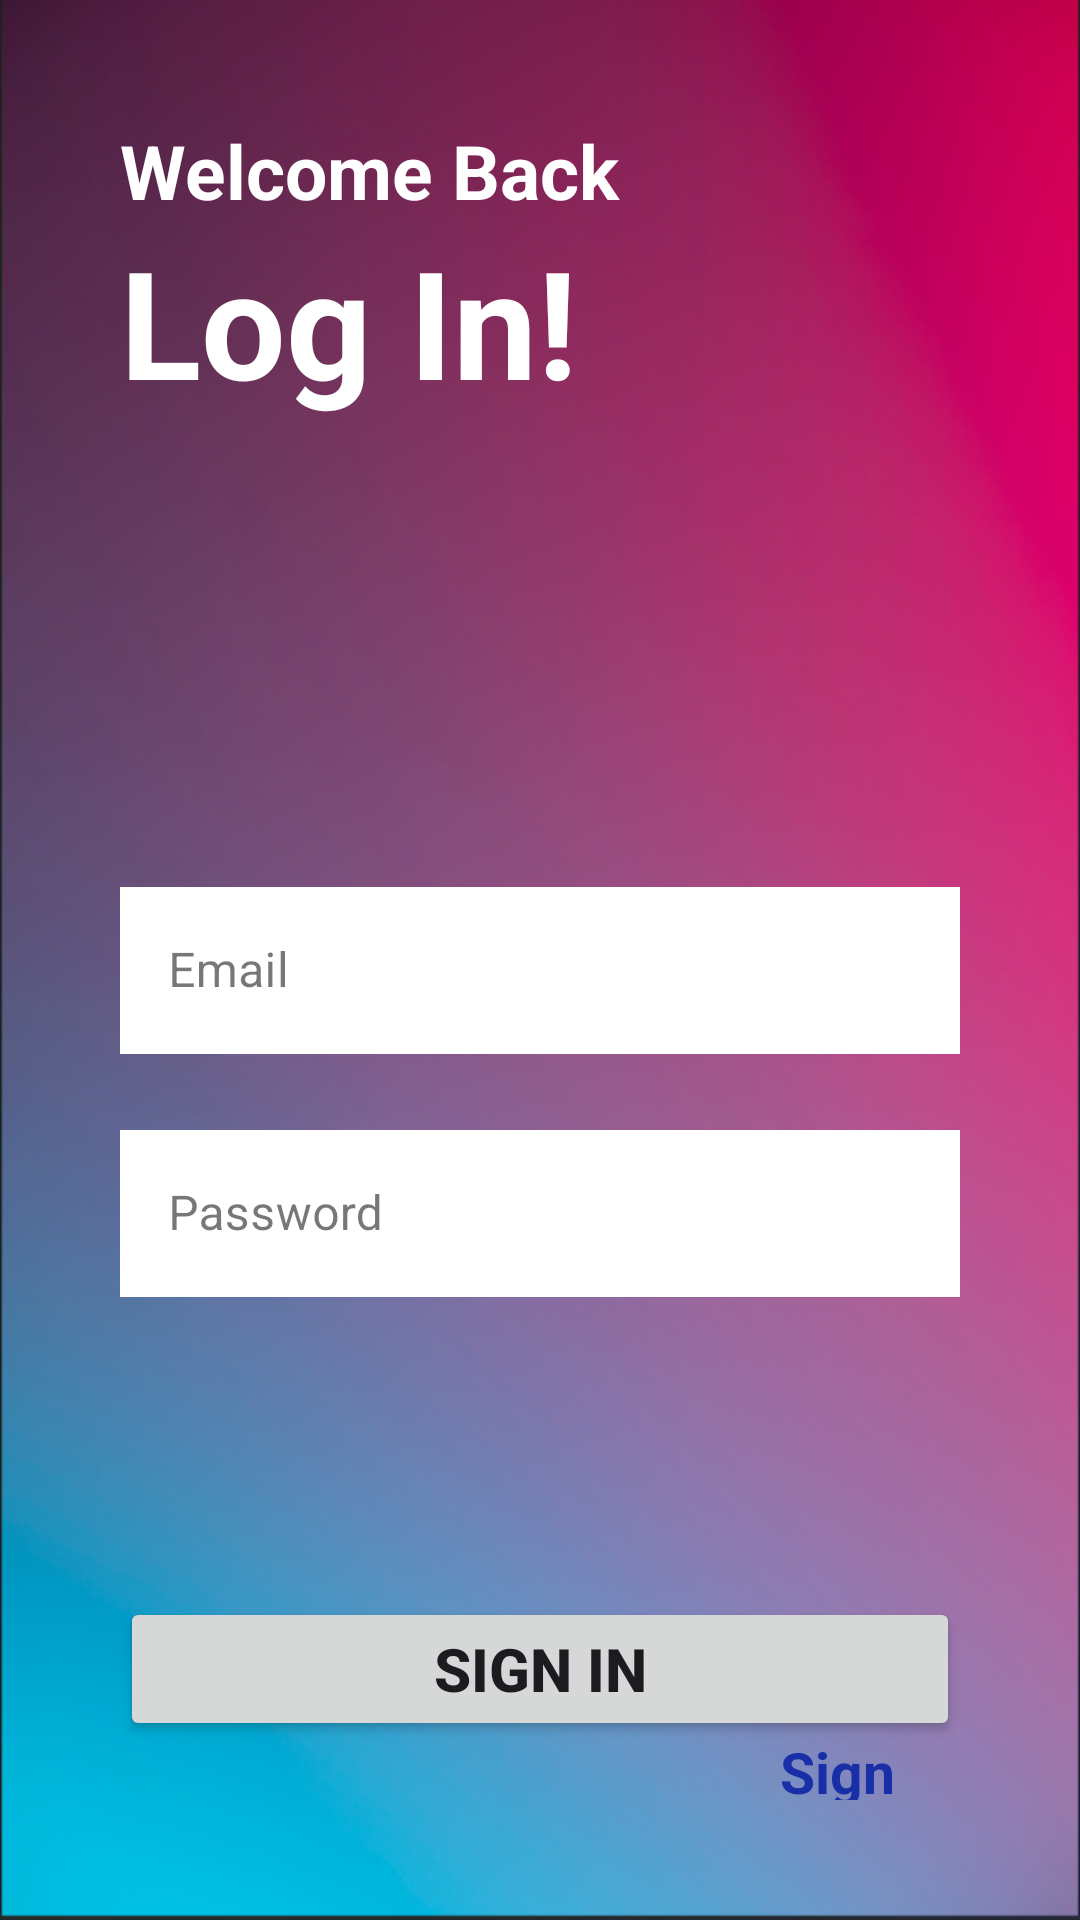

Reconstruct the res/layout file that produces this screen, plus the resources it refers to.
<!-- AndroidManifest.xml: application theme Theme.Gfg_hack -->
<!-- res/layout/activity_register_page.xml -->
<?xml version="1.0" encoding="utf-8"?>
<LinearLayout xmlns:android="http://schemas.android.com/apk/res/android"
    xmlns:app="http://schemas.android.com/apk/res-auto"
    xmlns:tools="http://schemas.android.com/tools"
    android:layout_width="match_parent"
    android:layout_height="match_parent"
    android:background="@drawable/bg"
    android:orientation="vertical"
    android:padding="40dp"
    tools:context=".MainActivity">

    <TextView
        android:layout_width="match_parent"
        android:layout_height="wrap_content"
        android:text="Welcome Back"
        android:textColor="@color/white"
        android:textSize="25sp"
        android:textStyle="bold" />

    <TextView
        android:layout_width="match_parent"
        android:layout_height="wrap_content"
        android:text="Log In!"
        android:textColor="@color/white"
        android:textSize="50dp"
        android:textStyle="bold" />

    <com.google.android.material.textfield.TextInputLayout
        style="@style/Widget.MaterialComponents.TextInputLayout.OutlinedBox"
        android:layout_width="match_parent"
        android:layout_height="wrap_content"
        app:boxCornerRadiusBottomEnd="40dp"
        app:boxCornerRadiusTopEnd="40dp"
        app:boxCornerRadiusTopStart="40dp"
        app:boxCornerRadiusBottomStart="40dp"
        android:layout_marginTop="150dp">


        <com.google.android.material.textfield.TextInputEditText
            android:id="@+id/email"
            android:layout_width="match_parent"
            android:layout_height="wrap_content"
            android:background="@color/white"
            android:hint="Email"
            android:inputType="textEmailAddress" />
    </com.google.android.material.textfield.TextInputLayout>

    <com.google.android.material.textfield.TextInputLayout
        style="@style/Widget.MaterialComponents.TextInputLayout.OutlinedBox"
        android:layout_width="match_parent"
        android:layout_height="wrap_content"
        android:layout_marginTop="20dp"
        android:passwordToggleEnabled="true">

        <com.google.android.material.textfield.TextInputEditText
            android:layout_width="match_parent"
            android:id="@+id/password"
            android:background="@color/white"
            android:layout_height="wrap_content"
            android:hint="Password"
            android:inputType="textPassword" />
    </com.google.android.material.textfield.TextInputLayout>

    <Button
        android:id="@+id/sign_in"
        android:layout_width="match_parent"
        android:layout_height="wrap_content"
        android:layout_marginTop="100dp"
        android:text="SIGN IN"
        android:textSize="20dp"
        android:textStyle="bold" />



    <LinearLayout
        android:layout_width="match_parent"
        android:layout_height="wrap_content"
        android:layout_marginTop="20dp"
        android:gravity="center"
        android:orientation="horizontal"></LinearLayout>

        <TextView
            android:layout_width="wrap_content"
            android:layout_height="wrap_content"
            android:text="Don't have an account?"
            android:textColor="@color/white"
            android:textSize="17dp"
            android:textStyle="normal"
            android:layout_marginLeft="30dp"/>

        <TextView
            android:layout_width="match_parent"
            android:layout_height="wrap_content"
            android:layout_marginLeft="220dp"
            android:layout_marginTop="-23dp"
            android:text="Sign Up"
            android:textColor="@color/blue"
            android:textSize="19dp"
            android:textStyle="bold" />
    </LinearLayout>
<!-- resources referenced by this layout -->
<resources>
  <color name="blue">#192FA7</color>
  <color name="white">#FFFFFF</color>
  <!-- drawable bg: png bitmap (drawable, 447099 bytes) -->
  <style name="Theme.Gfg_hack" parent="Base.Theme.Gfg_hack" />
  <style name="Base.Theme.Gfg_hack" parent="Theme.Material3.DayNight.NoActionBar">
          
          
          <item name="colorPrimary">@color/blue</item>
      </style>
</resources>
